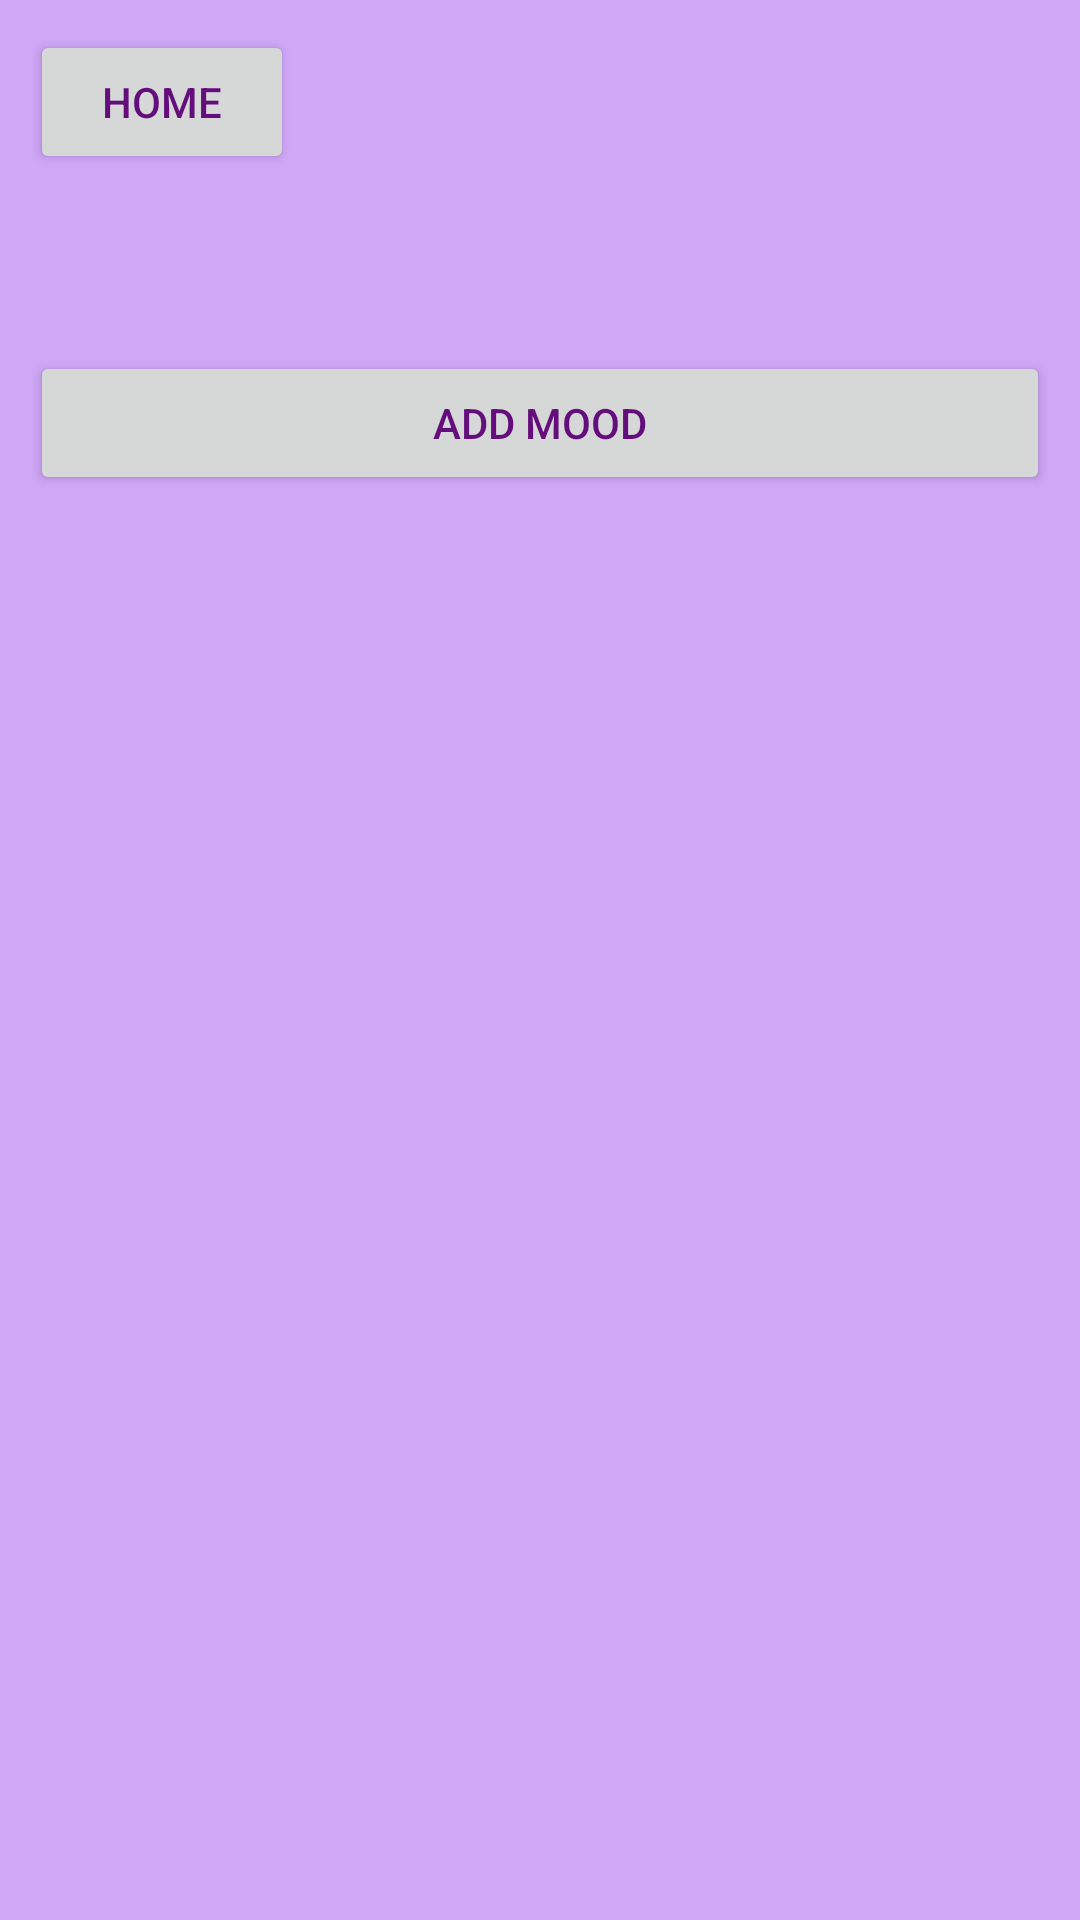

This screen was rendered from an Android layout file. Write that file and the resources it references.
<!-- AndroidManifest.xml: application theme AppTheme -->
<!-- res/layout/activity_add_mood.xml -->
<?xml version="1.0" encoding="utf-8"?>
<ScrollView xmlns:android='http://schemas.android.com/apk/res/android'
    android:layout_width="match_parent"
    android:layout_height="match_parent">
<LinearLayout
    xmlns:android="http://schemas.android.com/apk/res/android"
    xmlns:tools="http://schemas.android.com/tools"
    android:id="@+id/activity_add_mood"
    android:layout_width="match_parent"
    android:layout_height="match_parent"
    android:orientation="vertical">
    <Button
        android:layout_width="wrap_content"
        android:layout_height="wrap_content"
        android:id="@+id/homeButton"
        android:text="Home"
        android:layout_margin="10dp"
        android:onClick="GoHome"/>

    <TextView
        android:layout_width="wrap_content"
        android:layout_height="wrap_content"
        android:id="@+id/wrapUp"
        android:layout_margin="10dp"
        android:text=""
/>
    <Button
        android:layout_width="match_parent"
        android:layout_height="wrap_content"
        android:id="@+id/reasonButton"
        android:layout_margin="10dp"
        android:text="Add Mood"
        android:onClick="AddMood" />

</LinearLayout>
</ScrollView>
<!-- resources referenced by this layout -->
<resources>
  <style name="AppTheme" parent="Theme.AppCompat.Light.DarkActionBar">
          
          <item name="colorPrimary">@color/colorPrimary</item>
          <item name="colorPrimaryDark">@color/colorPrimaryDark</item>
          <item name="colorAccent">@color/colorAccent</item>
          <item name="android:colorBackground">@color/background_material_light</item>
          <item name="android:textColorPrimary">@color/colorPrimaryDark</item>
          <item name="android:textColorPrimaryInverse">@color/colorAccent</item>
      </style>
  <color name="colorPrimary">#df3dc1</color>
  <color name="colorPrimaryDark">#640e7c</color>
  <color name="colorAccent">#40ff90</color>
  <color name="background_material_light">#cea7f7</color>
</resources>
